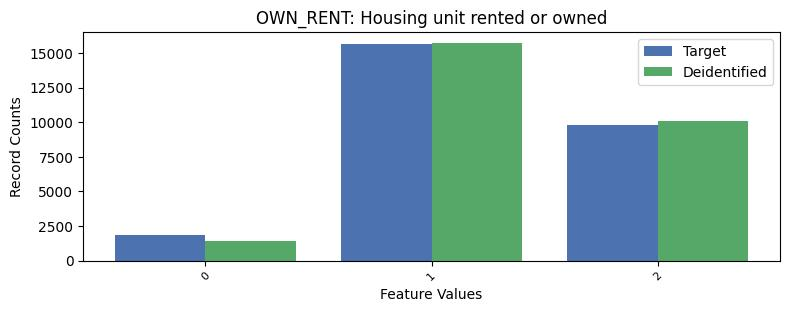

Data behind this chart, as committed beside it:
, OWN_RENT, count_target, count_deidentified
0, 1, 15619, 15727
1, 2, 9816, 10103
2, 0, 1818, 1423
